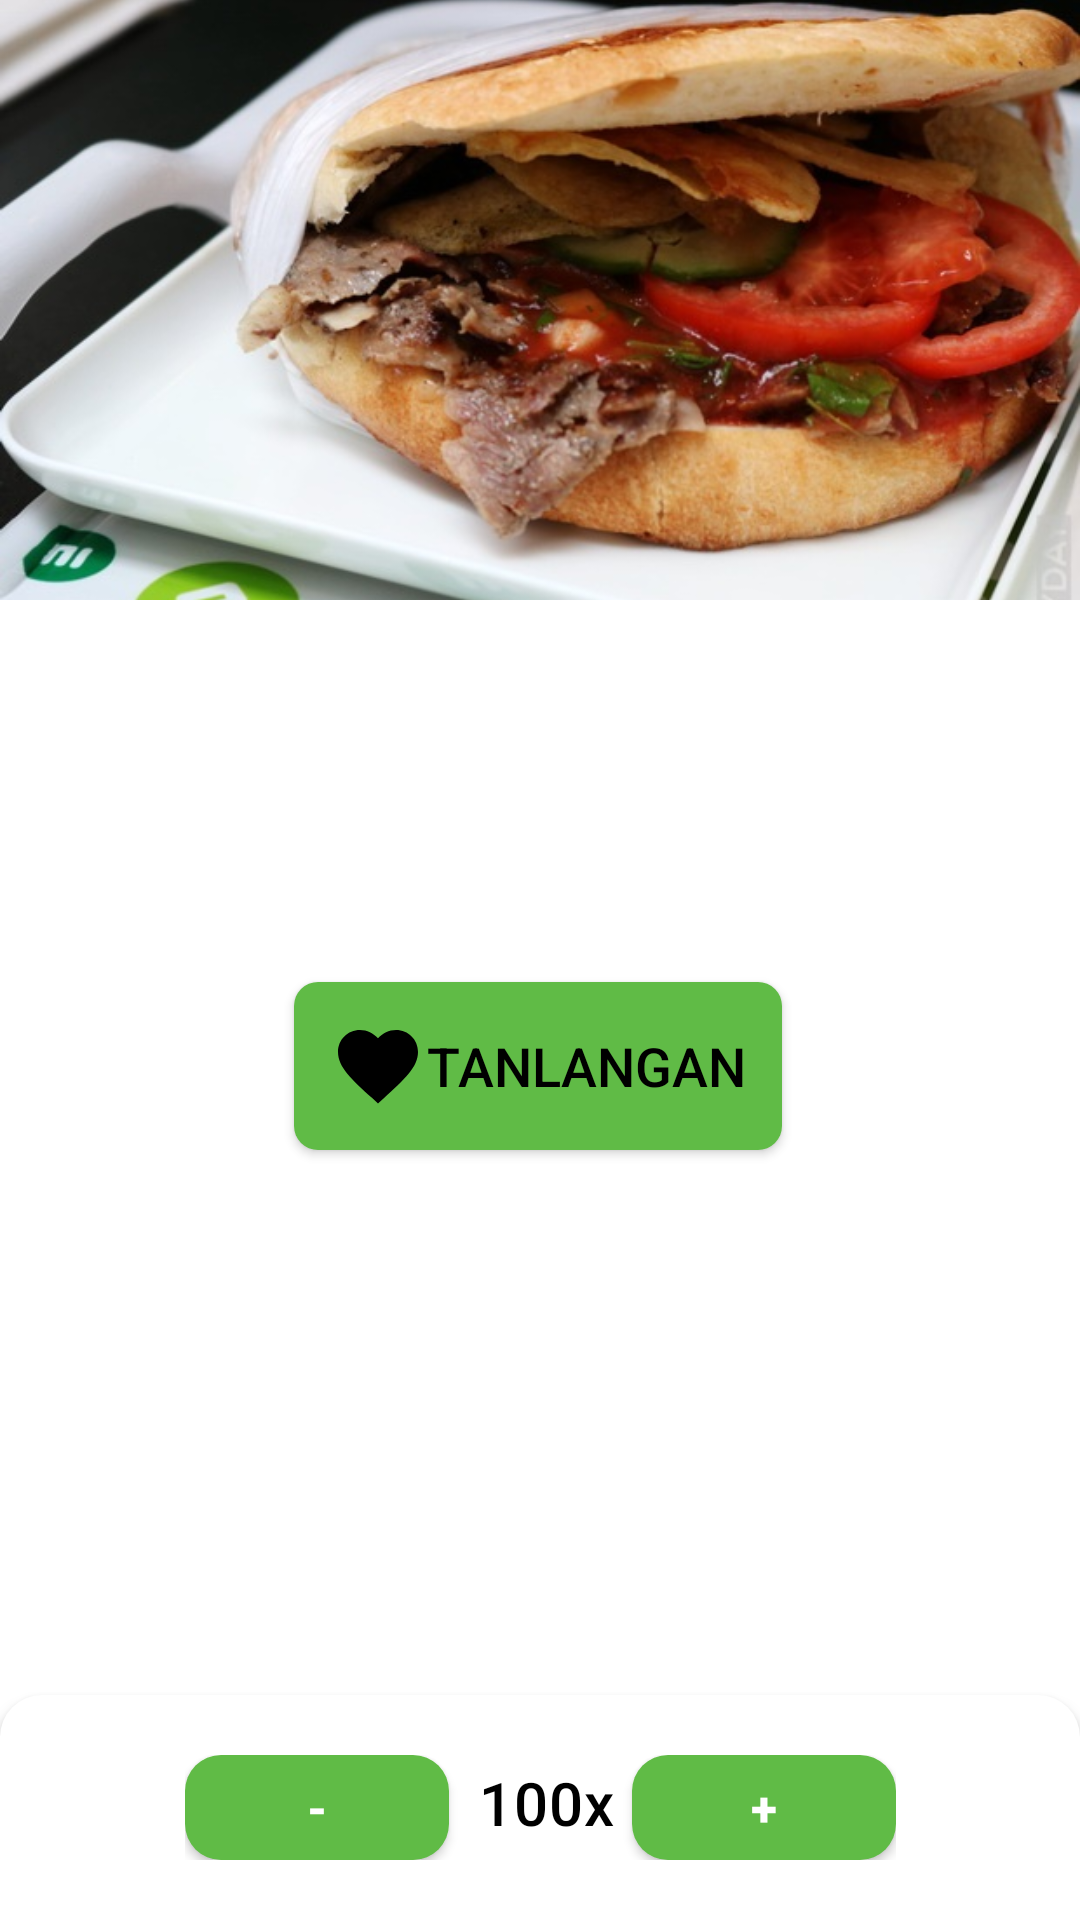

The Android layout XML behind this screen, and the referenced resources:
<!-- AndroidManifest.xml: application theme Theme.Evos_app -->
<!-- res/layout/screen_open_food.xml -->
<?xml version="1.0" encoding="utf-8"?>
<androidx.constraintlayout.widget.ConstraintLayout xmlns:android="http://schemas.android.com/apk/res/android"
    xmlns:app="http://schemas.android.com/apk/res-auto"
    xmlns:tools="http://schemas.android.com/tools"
    android:layout_width="match_parent"
    android:layout_height="match_parent">

    <ImageView
        android:id="@+id/select_food_image"
        android:layout_width="match_parent"
        android:layout_height="200dp"
        android:scaleType="centerCrop"
        android:src="@drawable/secondimage"
        app:layout_constraintTop_toTopOf="parent" />

    <TextView
        android:id="@+id/select_food_name"
        style="@style/TextAppearance.MaterialComponents.Headline5"
        android:layout_width="match_parent"

        android:layout_height="wrap_content"
        android:gravity="center"
        android:padding="8dp"
        android:textSize="36sp"
        app:layout_constraintTop_toBottomOf="@id/select_food_image"
        tools:text="Fitter" />

    <TextView
        android:id="@+id/select_food_cost"
        style="@style/TextAppearance.MaterialComponents.Headline6"
        android:layout_width="match_parent"
        android:layout_height="wrap_content"
        android:gravity="center"
        android:padding="8dp"
        app:layout_constraintTop_toBottomOf="@id/select_food_name"
        tools:text="20 000 so'm" />

    <androidx.appcompat.widget.AppCompatButton
        android:id="@+id/addFav"
        android:layout_width="wrap_content"
        android:layout_height="wrap_content"
        android:layout_marginTop="20dp"
        android:background="@drawable/fav_back"
        android:drawableStart="@drawable/ic_favourblack"
        android:gravity="center"
        android:padding="12dp"
        android:text="tanlangan"
        android:textColor="@color/black"
        android:textSize="18sp"
        app:layout_constraintHorizontal_bias="0.497"
        app:layout_constraintLeft_toLeftOf="parent"
        app:layout_constraintRight_toRightOf="parent"
        app:layout_constraintTop_toBottomOf="@id/select_food_cost" />


    <androidx.constraintlayout.widget.ConstraintLayout
        android:id="@+id/linear"
        android:layout_width="0dp"
        android:layout_height="75dp"
        app:layout_constraintTop_toBottomOf="@id/addFav"
        app:layout_constraintVertical_bias="1"
        android:elevation="3dp"
        android:orientation="horizontal"
        android:weightSum="2"
        android:background="@drawable/bottom_corner"
        app:layout_constraintBottom_toBottomOf="parent"
        app:layout_constraintEnd_toEndOf="parent"
        app:layout_constraintStart_toStartOf="parent">

        <androidx.appcompat.widget.LinearLayoutCompat
            android:id="@+id/llItems"
            android:layout_width="wrap_content"
            android:layout_height="wrap_content"
            app:layout_constraintTop_toTopOf="parent"
            app:layout_constraintBottom_toBottomOf="parent"
            app:layout_constraintRight_toRightOf="parent"
            app:layout_constraintLeft_toLeftOf="parent"
            android:layout_weight="1"
            app:flow_horizontalGap="6dp"
            android:orientation="horizontal"
           android:padding="8dp">

            <androidx.appcompat.widget.AppCompatButton
                android:id="@+id/minusItem"
                android:layout_width="0dp"
                android:layout_height="35dp"
                android:layout_marginEnd="4dp"
                android:layout_weight="1"
                android:background="@drawable/bascet_background"
                android:gravity="center"
                android:foreground="?selectableItemBackgroundBorderless"
                android:text="-"
                android:textColor="@color/white"
                android:textSize="16sp"
                android:textStyle="bold" />

            <TextView
                android:id="@+id/countItem"
                android:layout_width="0dp"
                android:layout_height="wrap_content"
                android:layout_weight="1"
                android:layout_marginHorizontal="6dp"
                android:gravity="center"
                android:text="100x"
                style="@style/TextAppearance.MaterialComponents.Headline6"
                android:textColor="@color/black"
              />

            <androidx.appcompat.widget.AppCompatButton
                android:id="@+id/addItem"
                android:layout_width="0dp"
                android:layout_height="35dp"
                android:layout_weight="1"
                android:foreground="?selectableItemBackgroundBorderless"
                android:background="@drawable/bascet_background"
                android:gravity="center"
                android:text="+"
                android:textColor="@color/white"
                android:textSize="16sp"
                android:textStyle="bold" />

        </androidx.appcompat.widget.LinearLayoutCompat>


    </androidx.constraintlayout.widget.ConstraintLayout>

    <ImageView
        android:id="@+id/back_img"
        android:src="@drawable/ic_arrow"
        app:layout_constraintTop_toTopOf="parent"
        app:layout_constraintLeft_toLeftOf="parent"
        app:layout_constraintRight_toRightOf="parent"
        android:layout_width="wrap_content"
        android:foreground="?selectableItemBackgroundBorderless"
        app:layout_constraintHorizontal_bias="0.05"
        app:layout_constraintBottom_toBottomOf="parent"
        app:layout_constraintVertical_bias="0.03"
        android:padding="8dp"
        android:background="@drawable/btn_white"
        android:layout_height="wrap_content"/>
</androidx.constraintlayout.widget.ConstraintLayout>
<!-- resources referenced by this layout -->
<resources>
  <color name="black">#FF000000</color>
  <color name="white">#FFFFFFFF</color>
  <!-- drawable bascet_background (drawable-v24) -->
  <?xml version="1.0" encoding="utf-8"?>
  <selector xmlns:android="http://schemas.android.com/apk/res/android">
      <item>
          <shape>
              <corners android:radius="12dp" />
              <solid android:color="@color/purple_700" />
          </shape>
      </item>
  </selector>
  <!-- drawable bottom_corner (drawable) -->
  <?xml version="1.0" encoding="utf-8"?>
  <selector xmlns:android="http://schemas.android.com/apk/res/android">
  <item>
      <shape android:shape="rectangle">
          <solid android:color="@color/white"/>
          <corners android:topRightRadius="14dp" android:topLeftRadius="14dp"/>
      </shape>
  </item>
  </selector>
  <!-- drawable fav_back (drawable) -->
  <?xml version="1.0" encoding="utf-8"?>
  <selector xmlns:android="http://schemas.android.com/apk/res/android">
   <item>
       <shape android:shape="rectangle">
           <solid android:color="@color/purple_700"/>
           <corners android:radius="8dp"/>
       </shape>
   </item>
  </selector>
  <!-- drawable ic_favourblack (drawable) -->
  <vector xmlns:android="http://schemas.android.com/apk/res/android"
      android:width="32dp"
      android:height="32dp"
      android:tint="@color/black"
      android:viewportWidth="24"
      android:viewportHeight="24">
      <path
          android:fillColor="@android:color/white"
          android:pathData="M12,21.35l-1.45,-1.32C5.4,15.36 2,12.28 2,8.5 2,5.42 4.42,3 7.5,3c1.74,0 3.41,0.81 4.5,2.09C13.09,3.81 14.76,3 16.5,3 19.58,3 22,5.42 22,8.5c0,3.78 -3.4,6.86 -8.55,11.54L12,21.35z" />
  </vector>
  <!-- drawable secondimage: jpg bitmap (drawable-v24, 105535 bytes) -->
  <style name="Theme.Evos_app" parent="Theme.MaterialComponents.DayNight.NoActionBar">
          
          <item name="colorPrimary">@color/purple_500</item>
          <item name="colorPrimaryVariant">@color/purple_700</item>
          <item name="colorOnPrimary">@color/white</item>
          
          <item name="colorSecondary">@color/teal_200</item>
          <item name="colorSecondaryVariant">@color/teal_700</item>
          <item name="colorOnSecondary">@color/black</item>
          
          <item name="android:statusBarColor" tools:targetApi="l">?attr/colorPrimaryVariant</item>
          
      </style>
  <color name="purple_700">#60BB46</color>
  <color name="purple_500">#60BB46</color>
  <color name="teal_200">#FF03DAC5</color>
  <color name="teal_700">#FF018786</color>
</resources>
